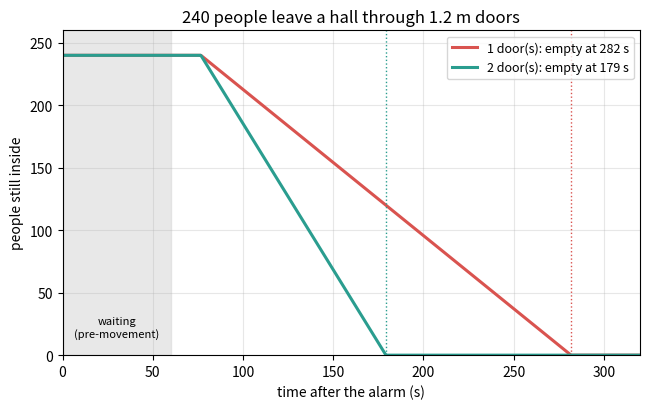
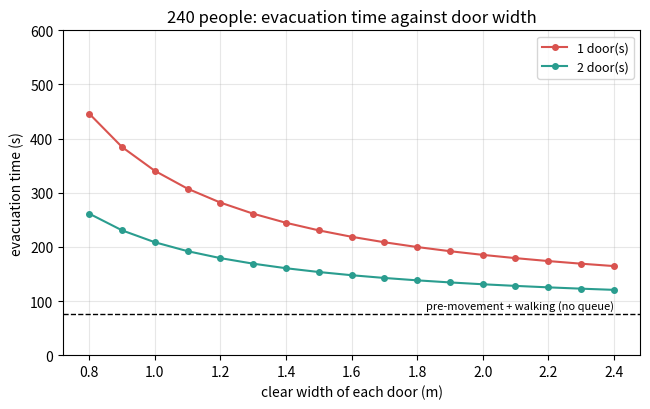

Generate these figures, in order, with matplotlib:
"""Session 1 (Level 1): people leave a room like water through a pipe; the door sets the pace.

Run:  python start.py 1
"""
# %% [markdown]
# # Session 1: people flow through a door
# **A. Real-world problem.** A fire alarm rings during a college function. 240 people are
# in the hall and there is one exit door. How long until the last person is outside? Would
# a second door help, and by how much? Engineers answer this with a surprisingly simple
# idea: a crowd moving through a door behaves like a liquid flowing through a pipe.
#
# **Plan.** (1) flow = density x speed x width, (2) the effective width of a door,
# (3) the time to empty a room = waiting for the alarm + walking + queueing at the door,
# (4) what a second door or a wider door buys you.

# %%
import pathlib

import numpy as np

OUT = (pathlib.Path(__file__).resolve().parent if "__file__" in globals() else pathlib.Path(".")) / "out"

SPECIFIC_FLOW = 1.3     # persons per second per metre of effective width (typical peak value)
DOOR_EDGE = 0.15        # m lost at each side of a door (people keep away from the frame)
WALK_SPEED = 1.2        # m/s, an unhurried walk on a level floor


# %% [markdown]
# ## Step 1: a crowd is a flow
# Count how many people cross a line each second. That number is the **flow** F
# (persons per second). It depends on three things:
#
#     F = D x v x W
#
# D is the **density** (persons per square metre), v the walking speed (m/s) and W the width
# of the passage (m). Check the units: persons/m2 x m/s x m = persons/s. In a dense crowd of
# about 2 persons/m2 people shuffle at about 0.65 m/s, so every metre of width passes about
# 2 x 0.65 = 1.3 persons per second. This number, the **specific flow** Fs, is what makes
# hand calculations possible.

# %%
def crowd_flow(density, speed, width):
    """Flow F = D v W in persons per second (density in persons/m2, speed in m/s, width in m)."""
    if density < 0 or speed < 0 or width < 0:
        raise ValueError("density, speed and width cannot be negative")
    return density * speed * width


# %% [markdown]
# ## Step 2: the effective width of a door
# People do not brush against the door frame; they keep a small gap on each side. So the
# useful, **effective width** is the clear width minus about 0.15 m at each side:
#
#     We = W_clear - 2 x 0.15 m
#
# A 1.2 m door is effectively 0.9 m wide. Its maximum flow is Fs x We = 1.3 x 0.9 = 1.17
# persons per second.

# %%
def effective_width(clear_width, edge=DOOR_EDGE):
    """Effective width (m) = clear width minus the edge gap on both sides."""
    we = clear_width - 2.0 * edge
    if we <= 0:
        raise ValueError("the opening is narrower than the two edge gaps; no one can pass")
    return we


def door_flow(clear_width, n_doors=1, fs=SPECIFIC_FLOW):
    """Total flow (persons/s) through n identical doors running at the specific flow fs."""
    if n_doors < 1:
        raise ValueError("need at least one door")
    return n_doors * fs * effective_width(clear_width)


# %% [markdown]
# ## Step 3: the time to empty a room
# Three things add up:
#
#     t_evac = t_pre + L / v + N / F
#
# * t_pre, the **pre-movement time**: people hear the alarm, finish a sentence, pick up a bag.
# * L / v, the walking time of the first people to reach the door from distance L.
# * N / F, the **queue time**: N people pass a door that lets through F persons per second.
#
# This is the simplest form of the "hydraulic" method used by fire engineers. It assumes the
# door is the slowest part (the bottleneck) and that a queue forms there.

# %%
def walk_time(distance, speed=WALK_SPEED):
    """Time (s) to walk a distance (m) at a speed (m/s)."""
    if speed <= 0:
        raise ValueError("speed must be positive")
    return distance / speed


def evacuation_time(n_people, clear_width, n_doors=1, distance=20.0, t_pre=60.0,
                    speed=WALK_SPEED, fs=SPECIFIC_FLOW):
    """Time (s) until the last of n_people has passed the door(s)."""
    if n_people < 0:
        raise ValueError("number of people cannot be negative")
    return t_pre + walk_time(distance, speed) + n_people / door_flow(clear_width, n_doors, fs)


def people_left(t, n_people, clear_width, n_doors=1, distance=20.0, t_pre=60.0,
                speed=WALK_SPEED, fs=SPECIFIC_FLOW):
    """Number of people still inside at time(s) t (s): full until the first reach the door,
    then falling at the door flow until zero."""
    t = np.asarray(t, float)
    start = t_pre + walk_time(distance, speed)
    passed = door_flow(clear_width, n_doors, fs) * np.clip(t - start, 0.0, None)
    return np.clip(n_people - passed, 0.0, n_people)


# %%
if __name__ == "__main__":
    import matplotlib.pyplot as plt

    OUT.mkdir(exist_ok=True)
    print(f"dense crowd: F = 2.0 x 0.65 x 1.0 = {crowd_flow(2.0, 0.65, 1.0):.2f} persons/s per metre")
    print(f"1.2 m door: effective width {effective_width(1.2):.2f} m, flow {door_flow(1.2):.2f} persons/s")

    # Figure 1: the hall empties: one door against two doors
    n, w = 240, 1.2
    t = np.linspace(0, 320, 641)
    fig, ax = plt.subplots(figsize=(6.6, 4.2))
    for k, col in [(1, "#d9534f"), (2, "#2a9d8f")]:
        te = evacuation_time(n, w, k)
        ax.plot(t, people_left(t, n, w, k), color=col, lw=2.2, label=f"{k} door(s): empty at {te:.0f} s")
        ax.axvline(te, color=col, ls=":", lw=1)
        print(f"{k} door(s) of {w} m: evacuation time {te:.1f} s ({te / 60:.1f} min)")
    ax.axvspan(0, 60, color="0.85", alpha=0.6)
    ax.text(30, 15, "waiting\n(pre-movement)", ha="center", fontsize=8)
    ax.set_xlabel("time after the alarm (s)")
    ax.set_ylabel("people still inside")
    ax.set_title("240 people leave a hall through 1.2 m doors")
    ax.set_xlim(0, 320)
    ax.set_ylim(0, 260)
    ax.legend(fontsize=9)
    ax.grid(alpha=0.3)
    fig.tight_layout()
    fig.savefig(OUT / "room_emptying.png", dpi=120)

    # Figure 2: wider doors help, with diminishing returns
    widths = np.arange(0.8, 2.45, 0.1)
    fig2, ax2 = plt.subplots(figsize=(6.6, 4.2))
    for k, col in [(1, "#d9534f"), (2, "#2a9d8f")]:
        ax2.plot(widths, [evacuation_time(n, x, k) for x in widths], "o-", color=col, ms=4, label=f"{k} door(s)")
    ax2.axhline(60 + walk_time(20.0), color="k", ls="--", lw=1)
    ax2.text(2.4, 60 + walk_time(20.0) + 8, "pre-movement + walking (no queue)", ha="right", fontsize=8)
    ax2.set_xlabel("clear width of each door (m)")
    ax2.set_ylabel("evacuation time (s)")
    ax2.set_title("240 people: evacuation time against door width")
    ax2.set_ylim(0, 600)
    ax2.legend(fontsize=9)
    ax2.grid(alpha=0.3)
    fig2.tight_layout()
    fig2.savefig(OUT / "door_width.png", dpi=120)

# %% [markdown]
# ## Where this stops
# We used one fixed number, 1.3 persons per second per metre. But people walk faster when the
# crowd is thin and slower when it is packed. Session 2 builds the speed-density law behind
# that number and finds where queues form inside a building.
